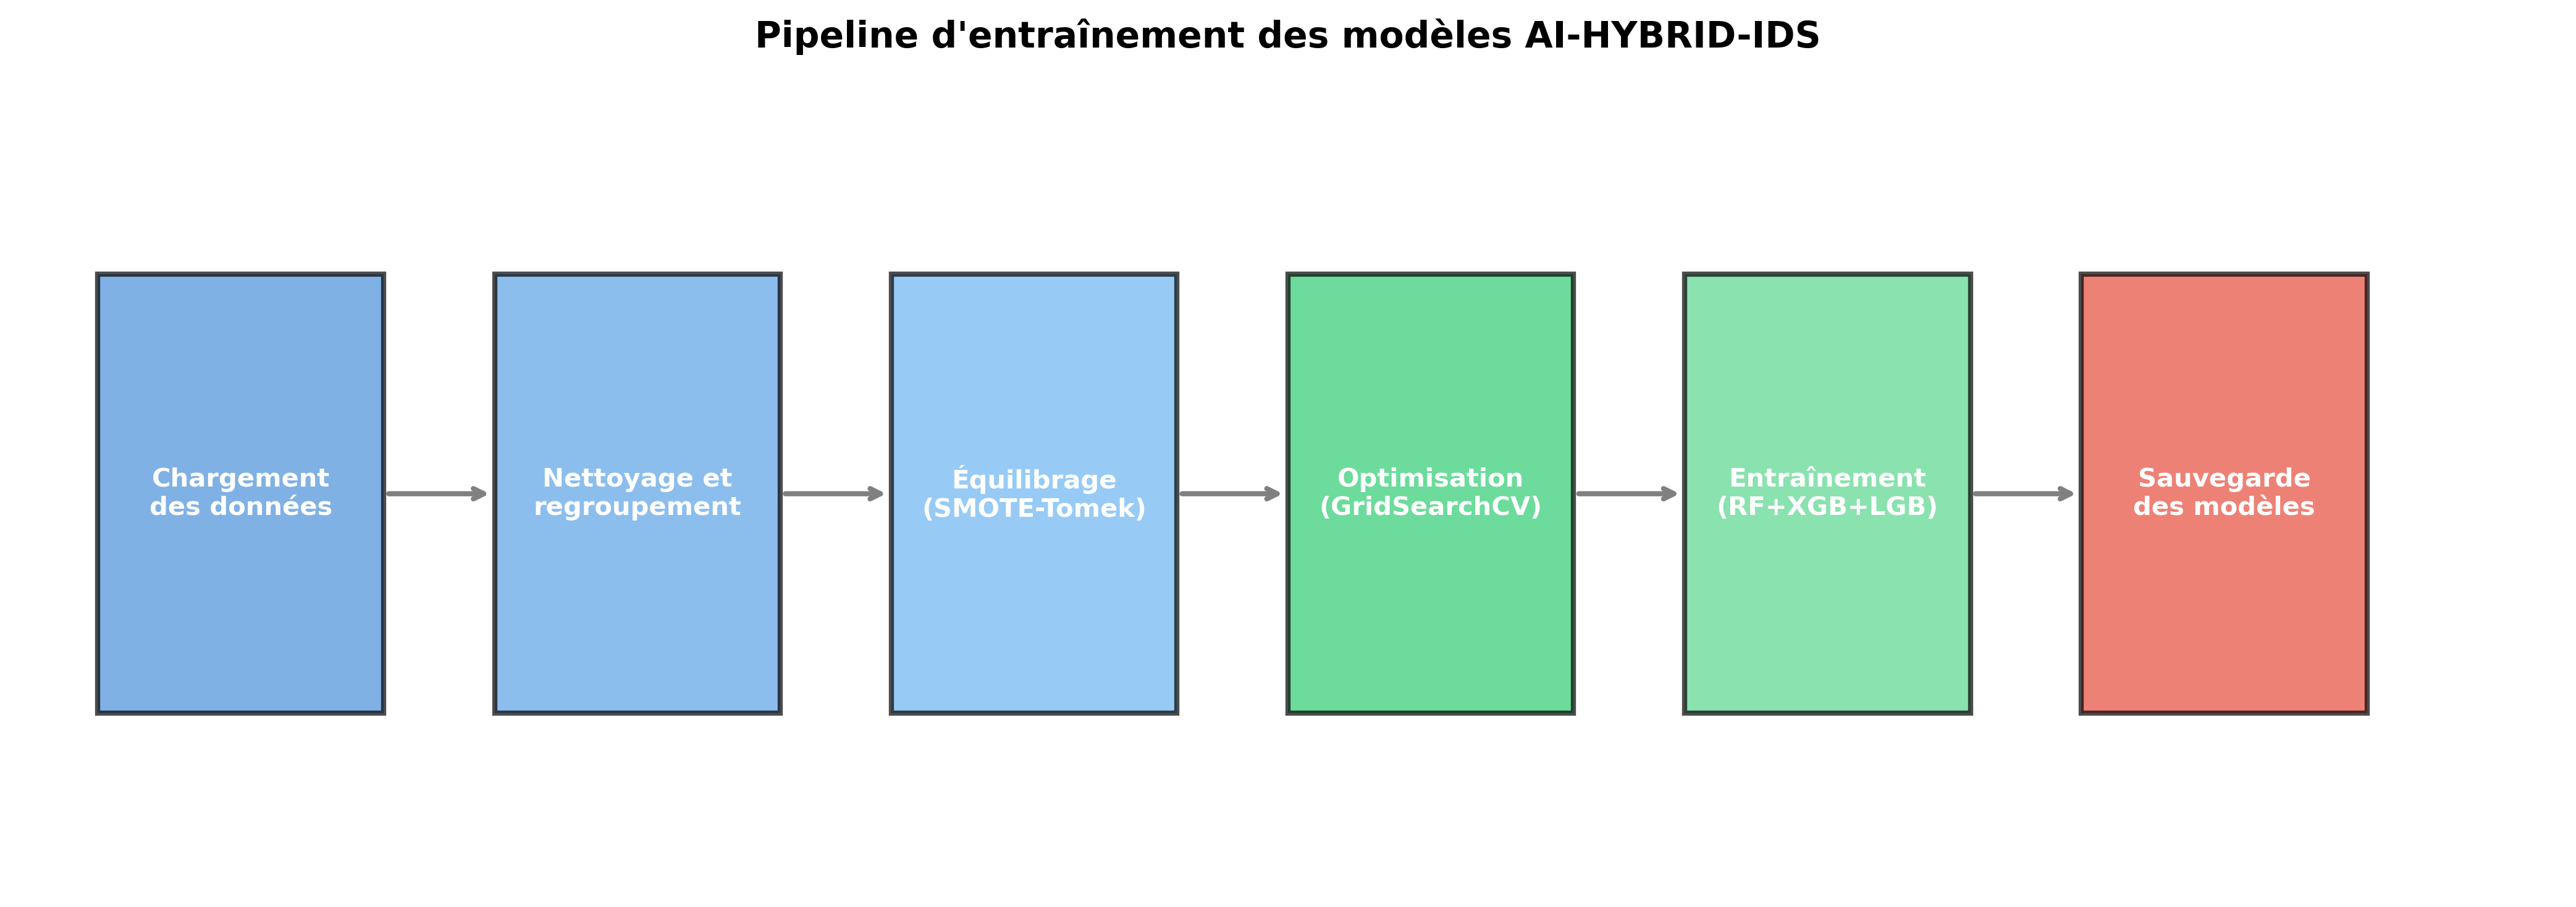

Generate this figure with Python:
#!/usr/bin/env python3
# -*- coding: utf-8 -*-

import matplotlib.pyplot as plt
import matplotlib.patches as patches

fig, ax = plt.subplots(figsize=(14, 5))

steps = [
    {"label": "Chargement\ndes données", "color": "#4A90D9"},
    {"label": "Nettoyage et\nregroupement", "color": "#5BA3E6"},
    {"label": "Équilibrage\n(SMOTE-Tomek)", "color": "#6BB5F2"},
    {"label": "Optimisation\n(GridSearchCV)", "color": "#2ECC71"},
    {"label": "Entraînement\n(RF+XGB+LGB)", "color": "#58D68D"},
    {"label": "Sauvegarde\ndes modèles", "color": "#E74C3C"},
]

x_start = 0.5
for i, step in enumerate(steps):
    x = x_start + i * 2.5
    rect = patches.Rectangle((x, 1), 1.8, 2.5, linewidth=2, edgecolor='black', facecolor=step['color'], alpha=0.7)
    ax.add_patch(rect)
    ax.text(x + 0.9, 2.25, step['label'], fontsize=10, fontweight='bold', va='center', ha='center', color='white')

for i in range(len(steps)-1):
    ax.annotate('', xy=(x_start + (i+1)*2.5, 2.25), xytext=(x_start + i*2.5 + 1.8, 2.25),
                arrowprops=dict(arrowstyle='->', lw=2, color='gray'))

ax.set_xlim(0, 16)
ax.set_ylim(0, 4.5)
ax.axis('off')
ax.set_title('Pipeline d\'entraînement des modèles AI-HYBRID-IDS', fontsize=14, fontweight='bold', pad=20)

plt.tight_layout()
plt.savefig('figure7_pipeline.png', dpi=300, bbox_inches='tight')
plt.close()
print("✅ Figure 7 générée : figure7_pipeline.png")
